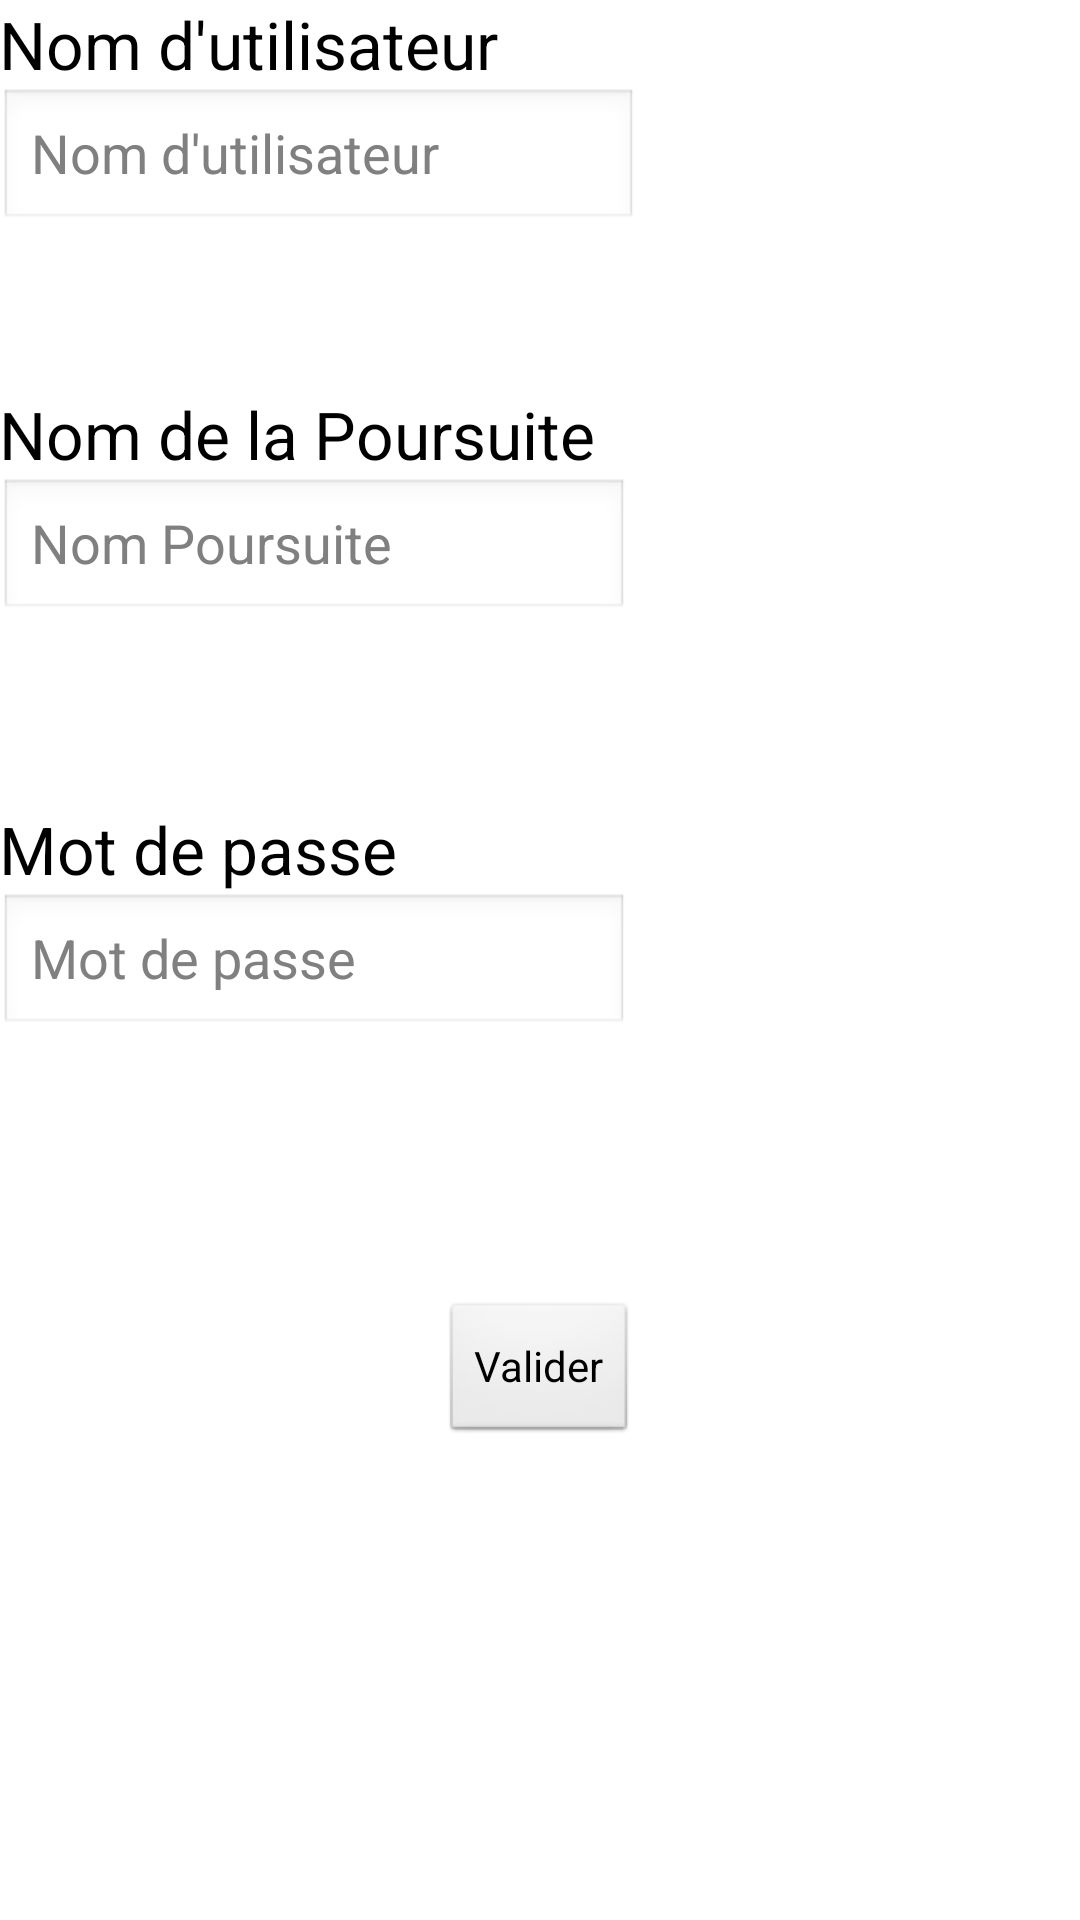

Layout XML and referenced resources for this Android screen:
<!-- AndroidManifest.xml: application theme AppTheme -->
<!-- res/layout/activity_creation.xml -->
<?xml version="1.0" encoding="utf-8"?>
<RelativeLayout xmlns:android="http://schemas.android.com/apk/res/android"
    xmlns:tools="http://schemas.android.com/tools"
android:layout_width="match_parent"
android:layout_height="match_parent"
android:paddingBottom="@dimen/activity_vertical_margin"
android:paddingLeft="@dimen/activity_horizontal_margin"
android:paddingRight="@dimen/activity_horizontal_margin"
android:paddingTop="@dimen/activity_vertical_margin"
tools:context="com.example.valou.nevalost.CreationActivity">

<EditText
    android:layout_width="wrap_content"
    android:layout_height="wrap_content"
    android:inputType="textPersonName"
    android:ems="10"
    android:id="@+id/nom_poursuit"
    android:hint="@string/hint_poursuit"
    android:layout_below="@+id/viewPoursuit"
    android:layout_alignParentLeft="true"
    android:layout_alignParentStart="true" />

    <TextView
        android:layout_width="wrap_content"
        android:layout_height="wrap_content"
        android:textAppearance="?android:attr/textAppearanceLarge"
        android:text="@string/username"
        android:id="@+id/viewUsername"
        android:layout_marginTop="0dp"
        android:layout_alignParentTop="true"
        android:layout_alignParentLeft="true"
        android:layout_alignParentStart="true" />

    <EditText
    android:layout_width="wrap_content"
    android:layout_height="wrap_content"
    android:id="@+id/motdepasse"
    android:hint="@string/hint_password"
    android:inputType="text"
    android:layout_below="@+id/viewPw"
    android:layout_alignParentLeft="true"
    android:layout_alignParentStart="true"
        android:layout_alignRight="@+id/nom_poursuit"
        android:layout_alignEnd="@+id/nom_poursuit" />

<Button
    android:layout_width="wrap_content"
    android:layout_height="wrap_content"
    android:text="@string/valider"
    android:id="@+id/validerpoursuite"
    android:layout_below="@+id/motdepasse"
    android:layout_centerHorizontal="true"
    android:layout_marginTop="88dp" />

<TextView
    android:layout_width="wrap_content"
    android:layout_height="wrap_content"
    android:textAppearance="?android:attr/textAppearanceLarge"
    android:text="@string/nom_poursuit"
    android:id="@+id/viewPoursuit"
    android:layout_marginTop="130dp"
    android:layout_alignParentTop="true"
    android:layout_alignParentLeft="true"
    android:layout_alignParentStart="true" />

<TextView
    android:layout_width="wrap_content"
    android:layout_height="wrap_content"
    android:textAppearance="?android:attr/textAppearanceLarge"
    android:text="@string/nom_password"
    android:id="@+id/viewPw"
    android:layout_marginTop="61dp"
    android:layout_below="@+id/nom_poursuit"
    android:layout_alignParentLeft="true"
    android:layout_alignParentStart="true" />

    <EditText
        android:layout_width="wrap_content"
        android:layout_height="wrap_content"
        android:id="@+id/username"
        android:layout_below="@+id/viewUsername"
        android:layout_alignRight="@+id/validerpoursuite"
        android:layout_alignEnd="@+id/validerpoursuite"
        android:inputType="text"
        android:hint="@string/hint_username"
        android:layout_alignParentLeft="true"
        android:layout_alignParentStart="true" />

</RelativeLayout>
<!-- resources referenced by this layout -->
<resources>
  <string name="hint_password">Mot de passe</string>
  <string name="hint_poursuit">Nom Poursuite</string>
  <string name="hint_username">Nom d\'utilisateur</string>
  <string name="nom_password">Mot de passe</string>
  <string name="nom_poursuit">Nom de la Poursuite</string>
  <string name="username">Nom d\'utilisateur</string>
  <string name="valider">Valider</string>
  <style name="AppTheme" parent="android:Theme.Light">
          
          
      </style>
</resources>
